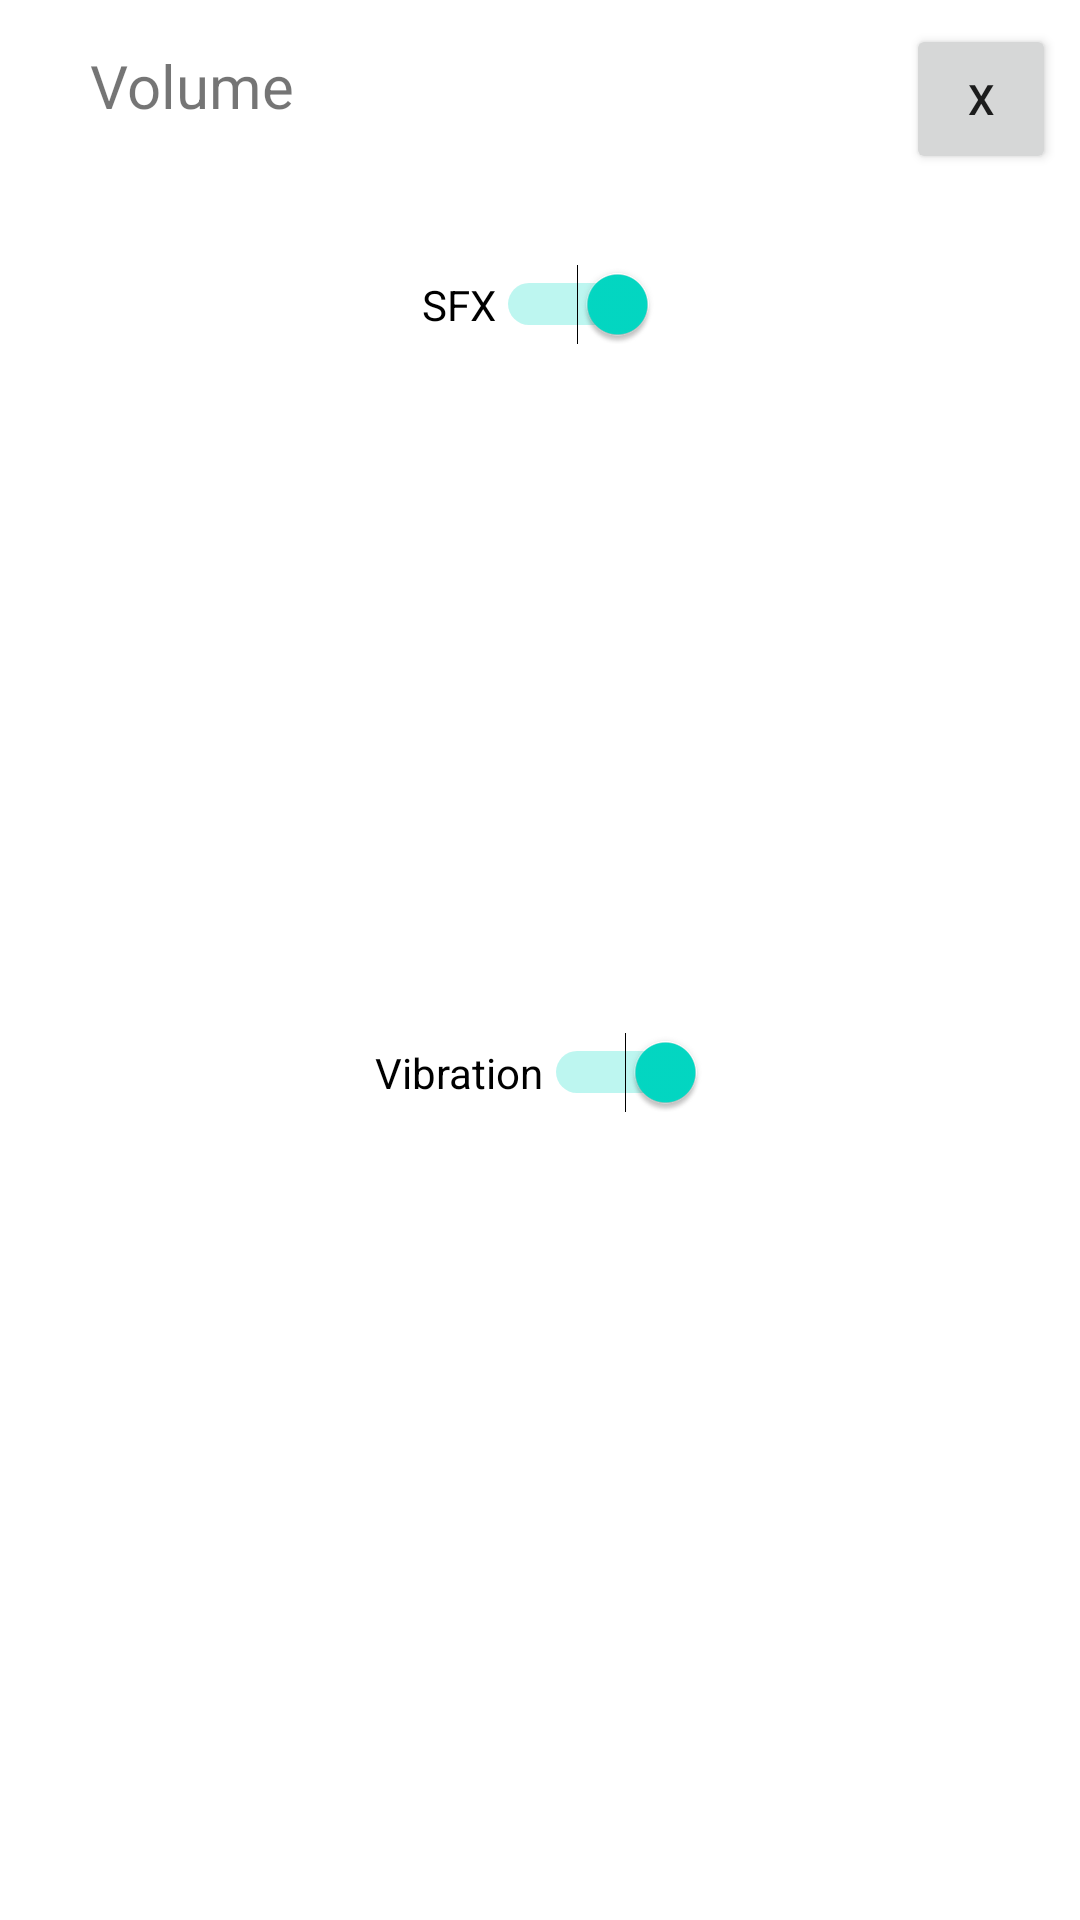

Here is an Android app screen rendered from its layout file. Give the layout XML and the strings, colors and styles it references.
<!-- AndroidManifest.xml: application theme Theme.WorkPet -->
<!-- res/layout/popup_settings_volume.xml -->
<?xml version="1.0" encoding="utf-8"?>
<androidx.constraintlayout.widget.ConstraintLayout xmlns:android="http://schemas.android.com/apk/res/android"
    xmlns:tools="http://schemas.android.com/tools"
    android:layout_width="match_parent"
    android:layout_height="match_parent"
    xmlns:app="http://schemas.android.com/apk/res-auto"
    android:orientation="vertical">

    <Button
        android:id="@+id/back"
        android:layout_width="50dp"
        android:layout_height="50dp"
        android:layout_marginTop="8dp"
        android:layout_marginRight="8dp"
        android:text="X"
        app:layout_constraintRight_toRightOf="parent"
        app:layout_constraintTop_toTopOf="parent" />

    <TextView
        android:id="@+id/title"
        android:text="Volume"
        android:layout_marginTop="15dp"
        android:layout_marginLeft="30dp"
        android:textSize="20sp"
        app:layout_constraintLeft_toLeftOf="parent"
        app:layout_constraintTop_toTopOf="parent"
        android:layout_height="wrap_content"
        android:layout_width="wrap_content"/>


    <Switch
        android:id="@+id/sfxSwitch"
        android:checked="true"
        android:text="SFX"
        app:layout_constraintTop_toBottomOf="@+id/back"
        app:layout_constraintLeft_toLeftOf="parent"
        app:layout_constraintRight_toRightOf="parent"
        android:layout_marginBottom="10dp"
        android:layout_marginTop="30dp"
        android:layout_width="wrap_content"
        android:layout_height="wrap_content"/>

    <Switch
        android:id="@+id/vibrationSwitch"
        android:checked="true"
        android:text="Vibration"
        app:layout_constraintTop_toBottomOf="@+id/sfxSwitch"
        app:layout_constraintLeft_toLeftOf="parent"
        app:layout_constraintRight_toRightOf="parent"
        app:layout_constraintBottom_toBottomOf="parent"
        android:layout_marginBottom="50dp"
        android:layout_marginTop="10dp"
        android:layout_width="wrap_content"
        android:layout_height="wrap_content"/>

</androidx.constraintlayout.widget.ConstraintLayout>
<!-- resources referenced by this layout -->
<resources>
  <style name="Theme.WorkPet" parent="Theme.MaterialComponents.DayNight.DarkActionBar">
          
          <item name="colorPrimary">@color/tint</item>
          <item name="colorPrimaryVariant">@color/tint</item>
          <item name="colorOnPrimary">@color/black</item>
          
          <item name="colorSecondary">@color/teal_200</item>
          <item name="colorSecondaryVariant">@color/teal_700</item>
          <item name="colorOnSecondary">@color/black</item>
          
          <item name="android:statusBarColor">?attr/colorPrimaryVariant</item>
          
      </style>
  <color name="tint">#D4C1C1</color>
  <color name="black">#FF000000</color>
  <color name="teal_200">#FF03DAC5</color>
  <color name="teal_700">#FF018786</color>
</resources>
